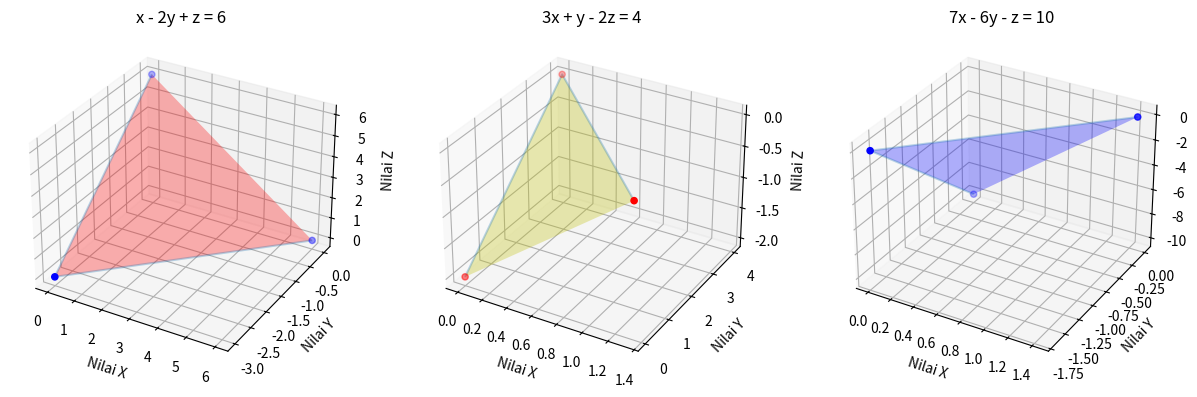

Source code (Python):
import matplotlib.pyplot as plt 
import numpy as np
from mpl_toolkits.mplot3d import axes3d

a = np.array([[1, -2, 1], [3, 1, -2], [7, -6, -1]])
b = np.array([6, 4, 10])
c = np.linalg.solve(a,b)

print('Nilai x =', round(c[0]))
print('Nilai y =', round(c[1]))
print('Nilai z =', round(c[2]))

plt.figure('Tes 3D Plot', figsize=(15,5))
myplot1 = plt.subplot(131, projection = '3d')
myplot2 = plt.subplot(132, projection = '3d')
myplot3 = plt.subplot(133, projection = '3d')

a1 = np.array([[b[0]/a[0][0], 0, 0]])
a2 = np.array([[0, b[0]/a[0][1], 0]])
a3 = np.array([[0, 0, b[0]/a[0][2]]])

b1 = np.array([[b[1]/a[1][0], 0, 0]])
b2 = np.array([[0, b[1]/a[1][1], 0]])
b3 = np.array([[0, 0, b[1]/a[1][2]]])

c1 = np.array([[b[2]/a[2][0], 0, 0]])
c2 = np.array([[0, b[2]/a[2][1], 0]])
c3 = np.array([[0, 0, b[2]/a[2][2]]])

myplot1.plot_wireframe(a1, a2, a3, color = None, facecolor ='r', alpha = .3)
myplot1.scatter(a1, a2, a3, color = 'b')
myplot1.set_title('x - 2y + z = 6')
myplot2.plot_wireframe(b1, b2, b3, color = None, facecolor ='y', alpha = .3)
myplot2.scatter(b1, b2, b3, color = 'r')
myplot2.set_title('3x + y - 2z = 4')
myplot3.plot_wireframe(c1, c2, c3, color = None, facecolor ='b', alpha = .3)
myplot3.scatter(c1, c2, c3, color = 'b')
myplot3.set_title('7x - 6y - z = 10')


myplot1.set_xlabel('Nilai X')
myplot1.set_ylabel('Nilai Y')        
myplot1.set_zlabel('Nilai Z')    
myplot2.set_xlabel('Nilai X')
myplot2.set_ylabel('Nilai Y')        
myplot2.set_zlabel('Nilai Z')    
myplot3.set_xlabel('Nilai X')
myplot3.set_ylabel('Nilai Y')        
myplot3.set_zlabel('Nilai Z')    

plt.show()
